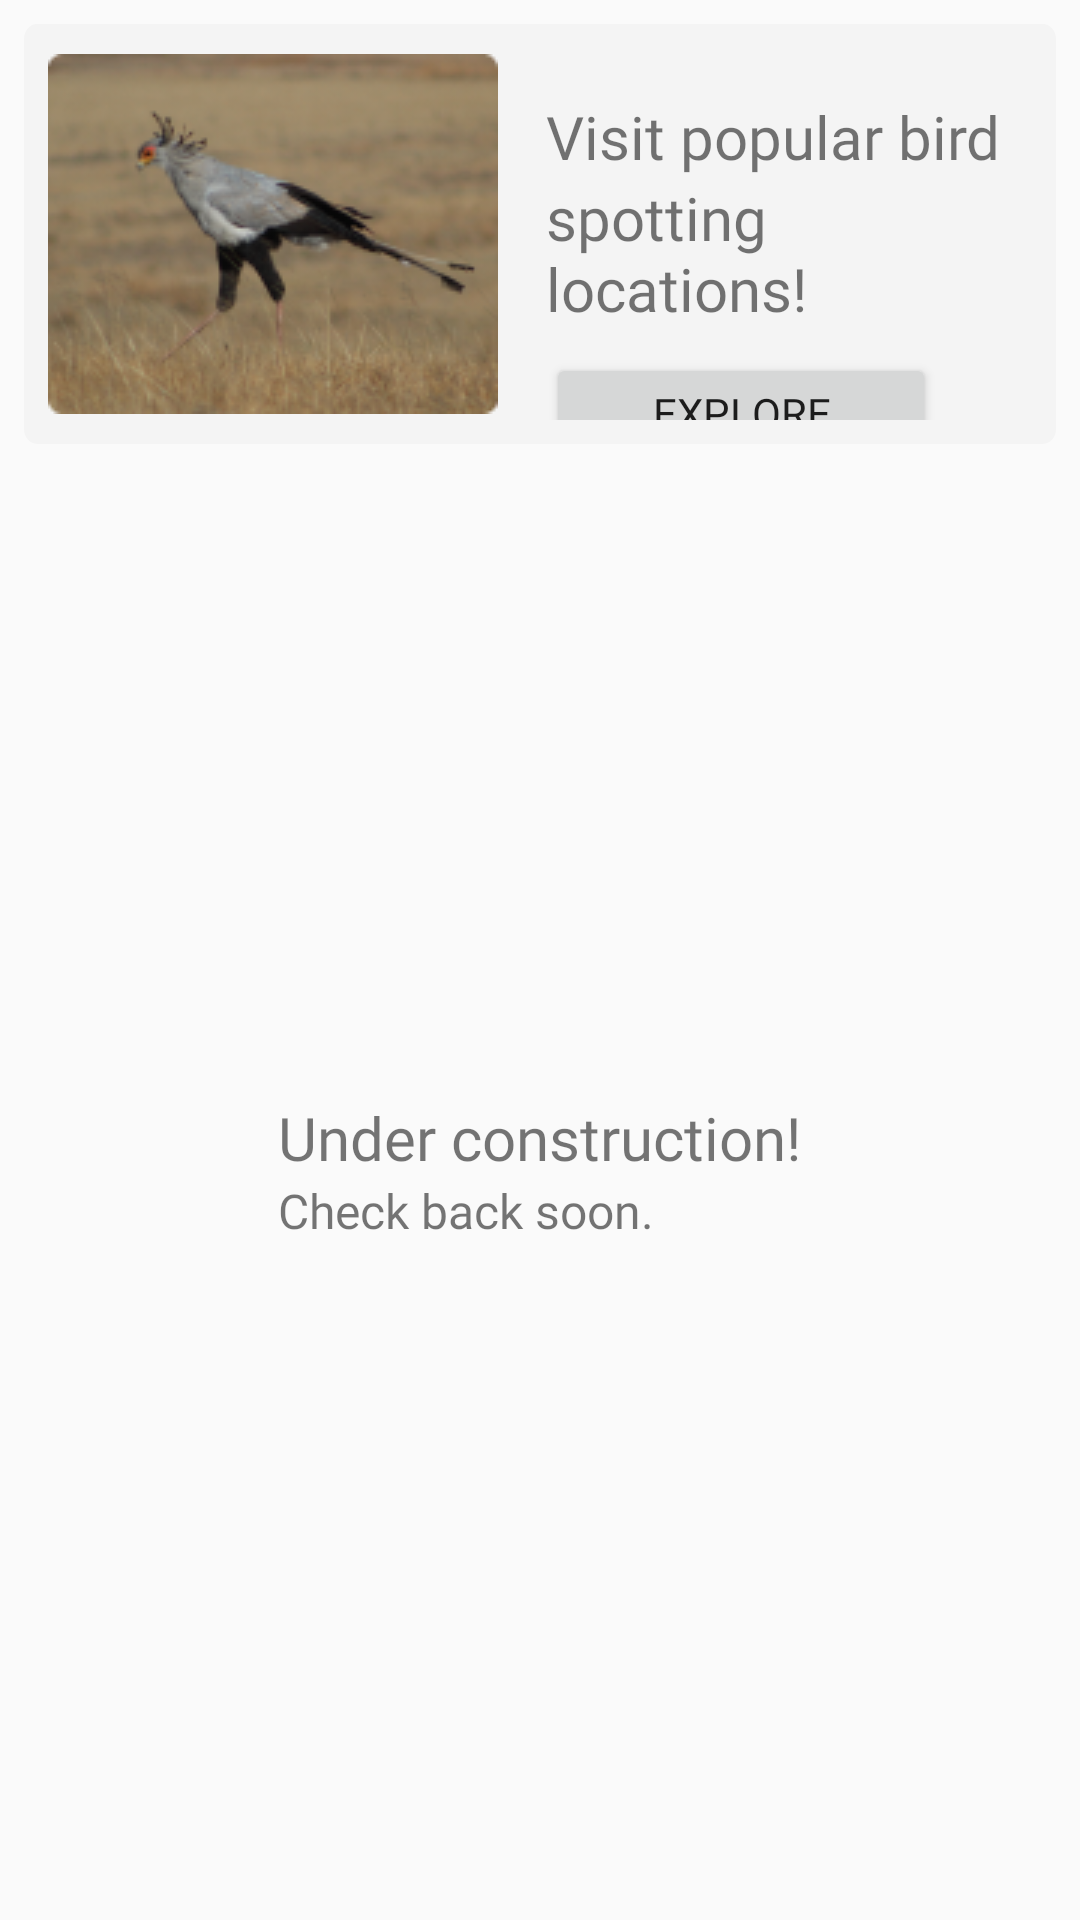

Write the Android layout XML for this screen, with the resource values it uses.
<!-- AndroidManifest.xml: application theme Theme.Hadeda -->
<!-- res/layout/fragment_bird_map.xml -->
<?xml version="1.0" encoding="utf-8"?>
<androidx.constraintlayout.widget.ConstraintLayout
    xmlns:android="http://schemas.android.com/apk/res/android"
    xmlns:app="http://schemas.android.com/apk/res-auto"
    xmlns:tools="http://schemas.android.com/tools"
    android:layout_width="match_parent"
    android:layout_height="match_parent"
    tools:context=".ui.BirdMap.BirdMapFragment">

    <LinearLayout
        android:layout_width="match_parent"
        android:layout_height="match_parent"
        android:orientation="vertical"
        android:padding="8dp"
        android:backgroundTint="?attr/colorOnBackground"
        app:layout_constraintBottom_toBottomOf="parent"
        app:layout_constraintEnd_toEndOf="parent"
        app:layout_constraintStart_toStartOf="parent"
        app:layout_constraintTop_toTopOf="parent">

        <LinearLayout
            android:layout_width="match_parent"
            android:layout_height="140dp"
            android:background="@drawable/white_rect_all_round"
            android:padding="8dp"
            android:orientation="horizontal">

            <ImageView
                android:layout_width="150dp"
                android:layout_height="match_parent"
                android:src="@drawable/secretary_bird" />

            <LinearLayout
                android:layout_width="match_parent"
                android:layout_height="match_parent"
                android:layout_gravity="center_vertical"
                android:orientation="vertical"
                android:paddingStart="16dp"
                android:paddingTop="16dp">

                <TextView
                    android:layout_width="wrap_content"
                    android:layout_height="wrap_content"
                    android:layout_gravity="center_vertical"
                    android:fontFamily="@font/intersemibold"
                    android:text="Visit popular bird"
                    android:textSize="20sp" />

                <TextView
                    android:layout_width="wrap_content"
                    android:layout_height="wrap_content"
                    android:layout_gravity="center_vertical"
                    android:fontFamily="@font/intersemibold"
                    android:text="spotting locations!"
                    android:textSize="20sp" />

                <Button
                    android:id="@+id/map_btn"
                    android:layout_width="130dp"
                    android:layout_height="40dp"
                    android:layout_gravity="center_vertical"
                    android:layout_marginTop="8dp"
                    android:fontFamily="@font/interregular"
                    android:text="Explore"
                    app:icon="@drawable/ic_fire_minimal"
                    app:iconGravity="textEnd"
                    app:iconSize="18dp"
                    app:iconTint="?attr/colorOnPrimary" />
            </LinearLayout>
        </LinearLayout>

        <RelativeLayout
            android:layout_width="match_parent"
            android:layout_height="match_parent">

            <LinearLayout
                android:layout_width="wrap_content"
                android:layout_height="wrap_content"
                android:layout_centerInParent="true"
                android:layout_centerHorizontal="true"
                android:orientation="vertical">

                <TextView
                    android:layout_width="wrap_content"
                    android:layout_height="wrap_content"
                    android:fontFamily="@font/intersemibold"
                    android:text="Under construction!"
                    android:textAlignment="center"
                    android:textSize="20sp" />

                <TextView
                    android:layout_width="wrap_content"
                    android:layout_height="wrap_content"
                    android:fontFamily="@font/interregular"
                    android:text="Check back soon."
                    android:textAlignment="center"
                    android:textSize="16sp" />
            </LinearLayout>
        </RelativeLayout>
    </LinearLayout>
</androidx.constraintlayout.widget.ConstraintLayout>
<!-- resources referenced by this layout -->
<resources>
  <!-- drawable ic_fire_minimal (drawable) -->
  <vector xmlns:android="http://schemas.android.com/apk/res/android"
      android:width="800dp"
      android:height="800dp"
      android:viewportWidth="24"
      android:viewportHeight="24">
    <path
        android:pathData="M12,21C16.418,21 20,17.644 20,13.504C20,9.763 17.965,6.838 16.562,5.444C16.302,5.186 15.868,5.3 15.721,5.633C14.974,7.323 13.418,9.756 11.429,9.756C10.198,9.921 8.317,8.868 9.835,3.649C9.972,3.179 9.47,2.801 9.086,3.115C6.905,4.904 4,8.511 4,13.504C4,17.644 7.582,21 12,21Z"
        android:fillColor="#1C274C"/>
  </vector>
  <!-- drawable secretary_bird: png bitmap (drawable, 32882 bytes) -->
  <!-- drawable white_rect_all_round (drawable) -->
  <vector xmlns:android="http://schemas.android.com/apk/res/android"
      android:width="390dp"
      android:height="140dp"
      android:viewportWidth="390"
      android:viewportHeight="140">
    <path
        android:pathData="M5,0L385,0A5,5 0,0 1,390 5L390,135A5,5 0,0 1,385 140L5,140A5,5 0,0 1,0 135L0,5A5,5 0,0 1,5 0z"
        android:fillColor="?attr/colorPrimaryContainer"/>
  </vector>
  <style name="Theme.Hadeda" parent="Theme.AppCompat.DayNight.DarkActionBar">
  
          
          <item name="colorPrimary">@color/argentinian_blue</item>
          <item name="colorPrimaryVariant">@color/steel_blue</item>
          <item name="colorOnPrimary">@color/white_smoke</item>
          <item name="colorOnBackground">@color/white</item>
          <item name="colorPrimaryContainer">@color/white_smoke</item>
          <item name="colorOnPrimaryContainer">@color/steel_blue</item>
          <item name="android:navigationBarColor">@color/argentinian_blue</item>
  
          
          <item name="android:statusBarColor">@color/argentinian_blue</item>
  
      </style>
  <color name="argentinian_blue">#6DB4E3</color>
  <color name="steel_blue">#2F81B7</color>
  <color name="white_smoke">#F4F4F4</color>
  <color name="white">#FFFFFF</color>
</resources>
